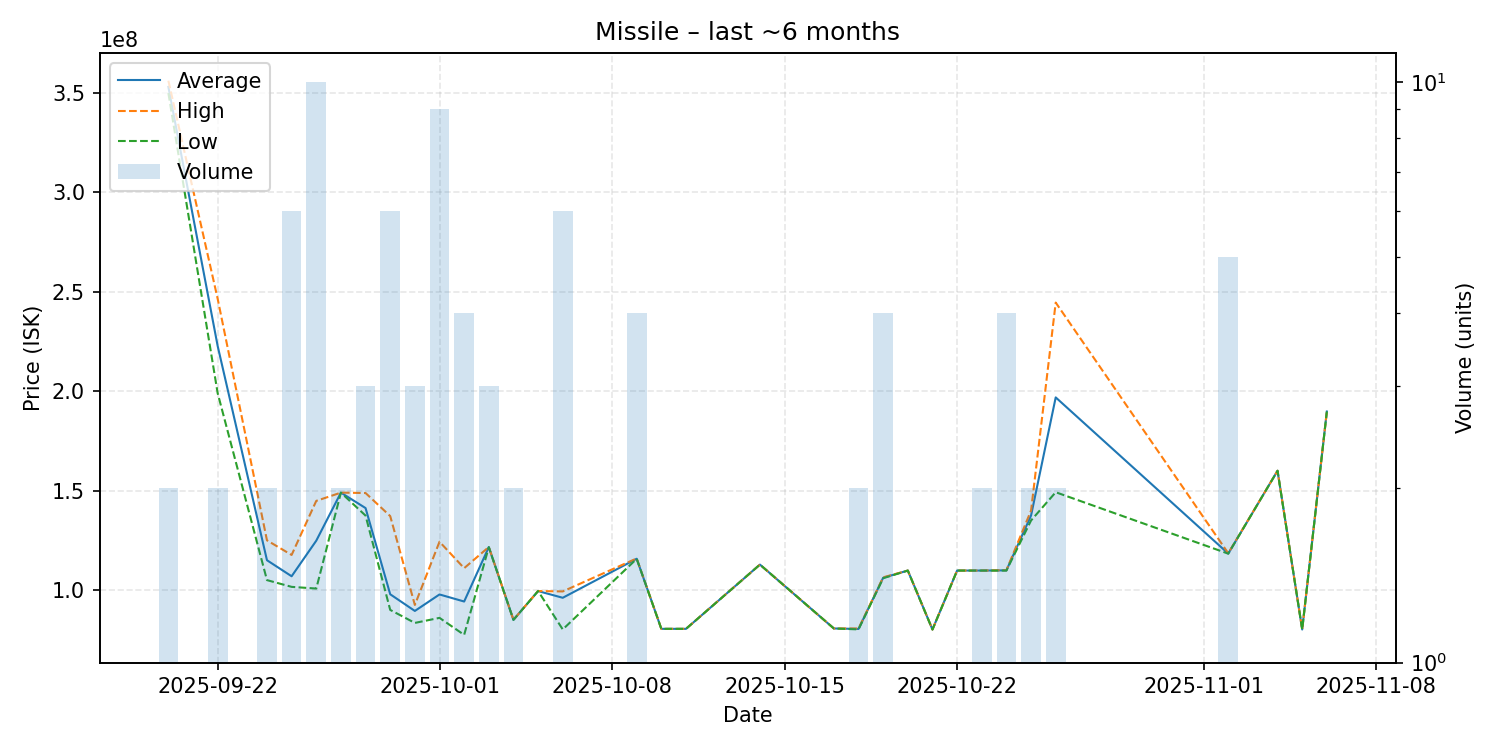

The file beside this chart, header and first rows:
date, average, highest, lowest, order_count, volume
2025-09-20, 353100000, 356200000, 350000000, 2, 2
2025-09-22, 222750000, 246500000, 199000000, 2, 2
2025-09-24, 115000000, 125000000, 105000000, 2, 2
2025-09-25, 106933333, 117650000, 101600000, 4, 6
2025-09-26, 124823000, 144850000, 100750000, 10, 10
2025-09-27, 149000000, 149000000, 149000000, 2, 2
2025-09-28, 141233333, 148800000, 137450000, 3, 3
2025-09-29, 97875000, 137200000, 90010000, 3, 6
2025-09-30, 89486667, 92500000, 83460000, 3, 3
2025-10-01, 97782222, 124300000, 86005000, 8, 9
2025-10-02, 94225000, 111000000, 77450000, 4, 4
2025-10-03, 121600000, 121650000, 121550000, 3, 3
2025-10-04, 85005000, 85010000, 85000000, 2, 2
2025-10-05, 99490000, 99490000, 99490000, 1, 1
2025-10-06, 96108333, 99300000, 80180000, 6, 6
2025-10-09, 115750000, 115900000, 115700000, 4, 4
2025-10-10, 80480000, 80480000, 80480000, 1, 1
2025-10-11, 80480000, 80480000, 80480000, 1, 1
2025-10-14, 112800000, 112800000, 112800000, 1, 1
2025-10-17, 80670000, 80670000, 80670000, 1, 1
2025-10-18, 80430000, 80650000, 80210000, 2, 2
2025-10-19, 106175000, 106400000, 105950000, 3, 4
2025-10-20, 109800000, 109800000, 109800000, 1, 1
2025-10-21, 80140000, 80140000, 80140000, 1, 1
2025-10-22, 109800000, 109800000, 109800000, 1, 1
2025-10-23, 109800000, 109800000, 109800000, 2, 2
2025-10-24, 109900000, 110000000, 109800000, 3, 4
2025-10-25, 137500000, 140000000, 135000000, 2, 2
2025-10-26, 196900000, 244600000, 149200000, 2, 2
2025-11-02, 118340000, 118500000, 118300000, 2, 5
2025-11-04, 160000000, 160000000, 160000000, 1, 1
2025-11-05, 80160000, 80160000, 80160000, 1, 1
2025-11-06, 189800000, 189800000, 189800000, 1, 1
